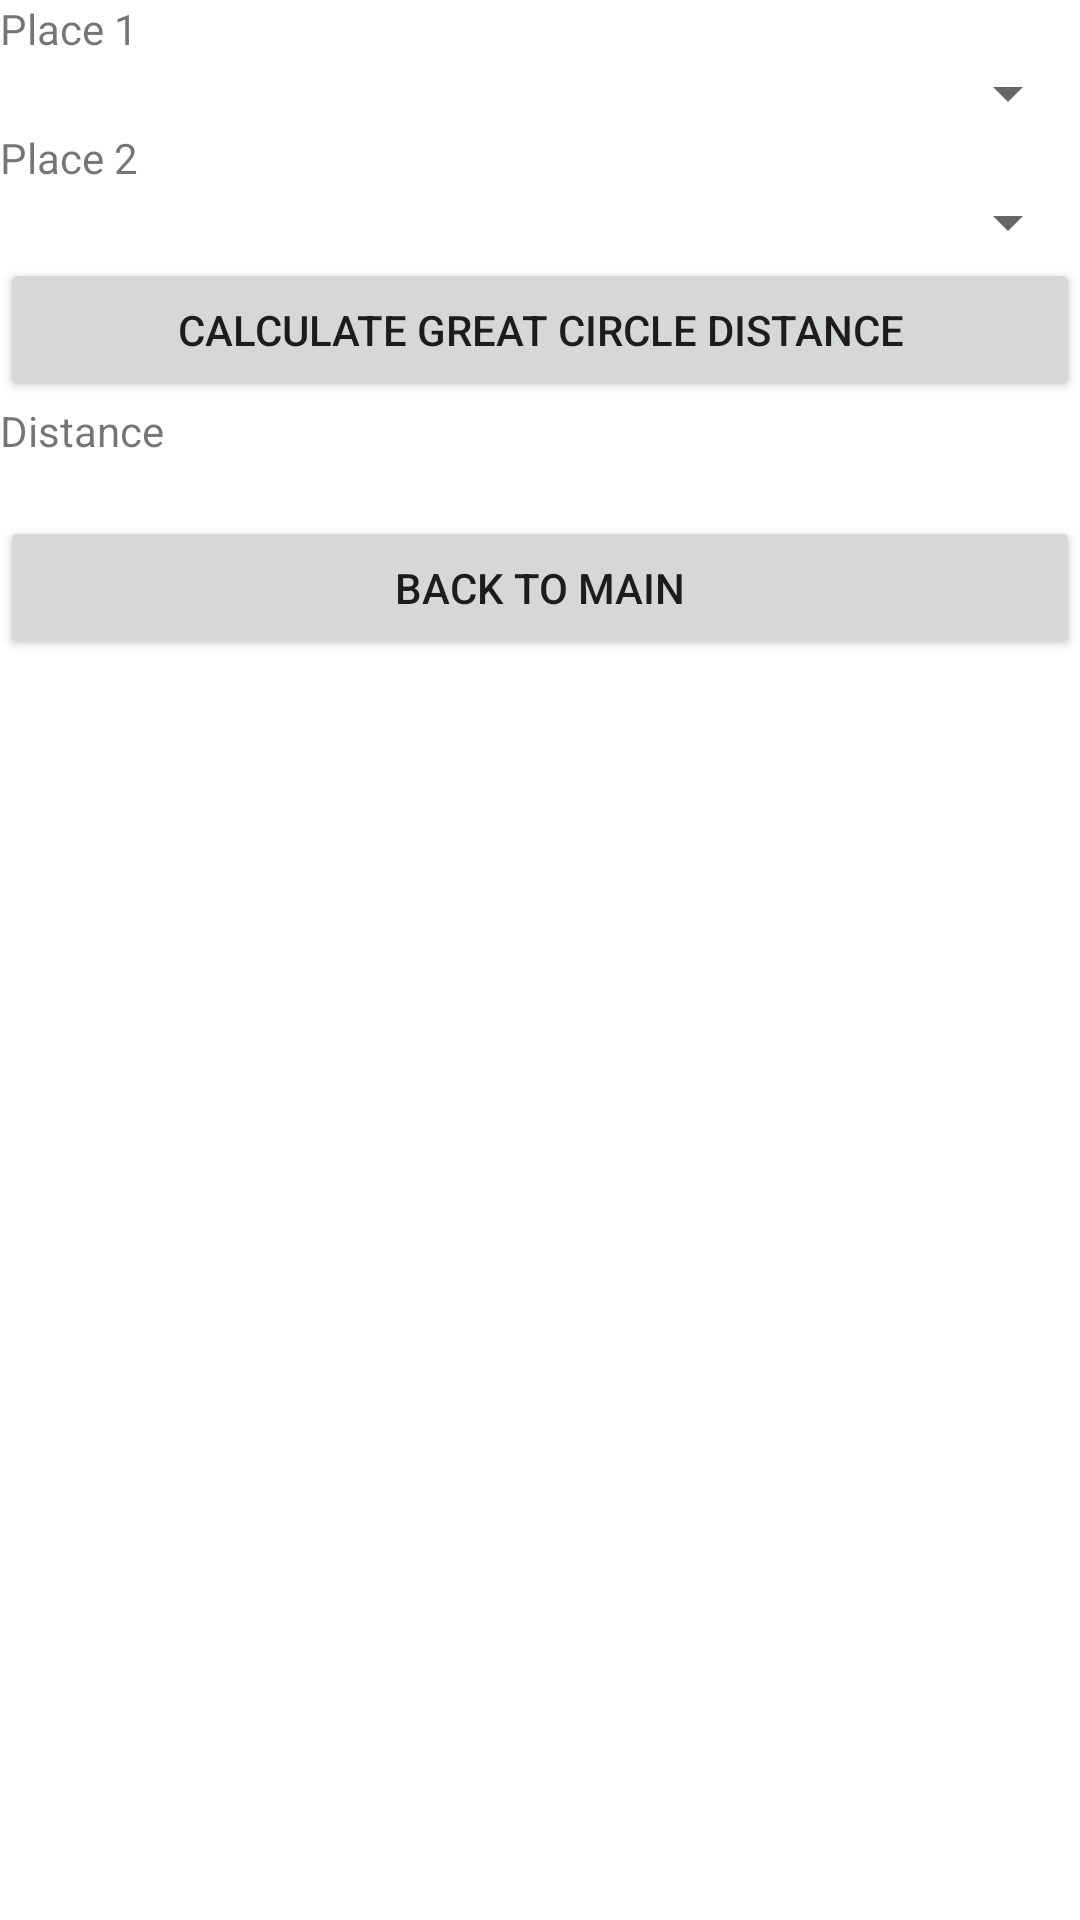

Produce the Android XML layout that renders to this screen, including the resource entries it uses.
<!-- AndroidManifest.xml: application theme Theme.PlaceDescription -->
<!-- res/layout/activity_distance.xml -->
<?xml version="1.0" encoding="utf-8"?>
<LinearLayout xmlns:android="http://schemas.android.com/apk/res/android"
    xmlns:tools="http://schemas.android.com/tools"
    android:layout_width="match_parent"
    android:layout_height="match_parent"
    android:orientation="vertical"
    tools:context=".DistanceActivity">

    <TextView
        android:layout_width="match_parent"
        android:layout_height="wrap_content"
        android:text="Place 1" />

    <Spinner
        android:id="@+id/spinnerPlace1"
        android:layout_width="match_parent"
        android:layout_height="wrap_content" />

    <TextView
        android:layout_width="match_parent"
        android:layout_height="wrap_content"
        android:text="Place 2" />

    <Spinner
        android:id="@+id/spinnerPlace2"
        android:layout_width="match_parent"
        android:layout_height="wrap_content" />

    <Button
        android:id="@+id/buttonCalcGreatCircleDistance"
        android:layout_width="match_parent"
        android:layout_height="wrap_content"
        android:text="Calculate Great Circle Distance" />

    <TextView
        android:layout_width="match_parent"
        android:layout_height="wrap_content"
        android:text="Distance" />

    <TextView
        android:id="@+id/textDistance"
        android:layout_width="match_parent"
        android:layout_height="wrap_content" />

    <Button
        android:id="@+id/buttonBackToMain"
        android:layout_width="match_parent"
        android:layout_height="wrap_content"
        android:text="Back to Main" />

</LinearLayout>
<!-- resources referenced by this layout -->
<resources>
  <style name="Theme.PlaceDescription" parent="Theme.MaterialComponents.DayNight.DarkActionBar">
          
          <item name="colorPrimary">@color/purple_500</item>
          <item name="colorPrimaryVariant">@color/purple_700</item>
          <item name="colorOnPrimary">@color/white</item>
          
          <item name="colorSecondary">@color/teal_200</item>
          <item name="colorSecondaryVariant">@color/teal_700</item>
          <item name="colorOnSecondary">@color/black</item>
          
          <item name="android:statusBarColor" tools:targetApi="l">?attr/colorPrimaryVariant</item>
          
      </style>
  <!-- not gathered from this repository: default colours our renderer supplied (Android Studio template values) -->
  <color name="purple_500">#FF6200EE</color>
  <color name="purple_700">#FF3700B3</color>
  <color name="teal_200">#FF03DAC5</color>
  <color name="teal_700">#FF018786</color>
  <color name="black">#FF000000</color>
  <color name="white">#FFFFFFFF</color>
</resources>
